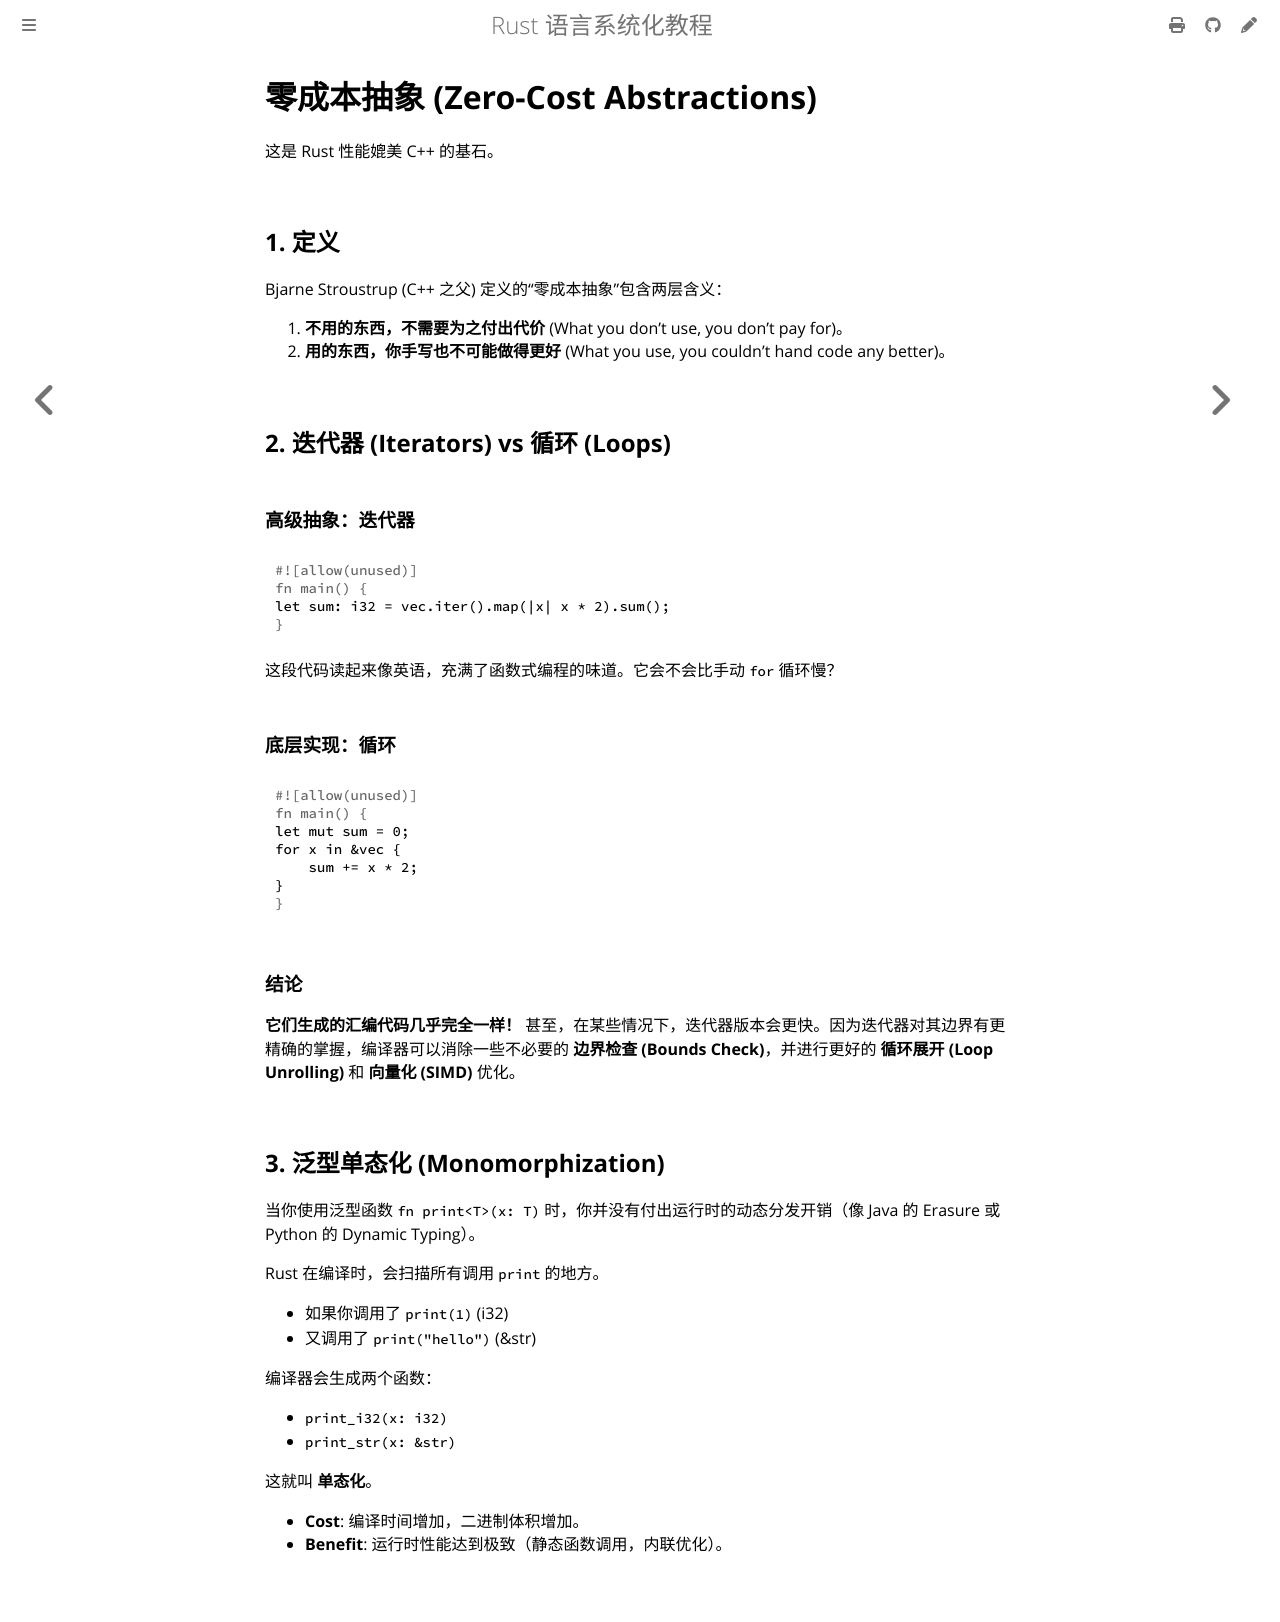

repository: BA0GE/rust-guide · page: advanced/zero-cost.html · generator: mdbook

# 零成本抽象 (Zero-Cost Abstractions)

这是 Rust 性能媲美 C++ 的基石。

## 1. 定义
Bjarne Stroustrup (C++ 之父) 定义的“零成本抽象”包含两层含义：
1.  **不用的东西，不需要为之付出代价** (What you don't use, you don't pay for)。
2.  **用的东西，你手写也不可能做得更好** (What you use, you couldn't hand code any better)。

## 2. 迭代器 (Iterators) vs 循环 (Loops)

### 高级抽象：迭代器
```rust
let sum: i32 = vec.iter().map(|x| x * 2).sum();
```
这段代码读起来像英语，充满了函数式编程的味道。它会不会比手动 `for` 循环慢？

### 底层实现：循环
```rust
let mut sum = 0;
for x in &vec {
    sum += x * 2;
}
```

### 结论
**它们生成的汇编代码几乎完全一样！**
甚至，在某些情况下，迭代器版本会更快。因为迭代器对其边界有更精确的掌握，编译器可以消除一些不必要的 **边界检查 (Bounds Check)**，并进行更好的 **循环展开 (Loop Unrolling)** 和 **向量化 (SIMD)** 优化。

## 3. 泛型单态化 (Monomorphization)

当你使用泛型函数 `fn print<T>(x: T)` 时，你并没有付出运行时的动态分发开销（像 Java 的 Erasure 或 Python 的 Dynamic Typing）。

Rust 在编译时，会扫描所有调用 `print` 的地方。
- 如果你调用了 `print(1)` (i32)
- 又调用了 `print("hello")` (&str)

编译器会生成两个函数：
- `print_i32(x: i32)`
- `print_str(x: &str)`

这就叫 **单态化**。
- **Cost**: 编译时间增加，二进制体积增加。
- **Benefit**: 运行时性能达到极致（静态函数调用，内联优化）。
